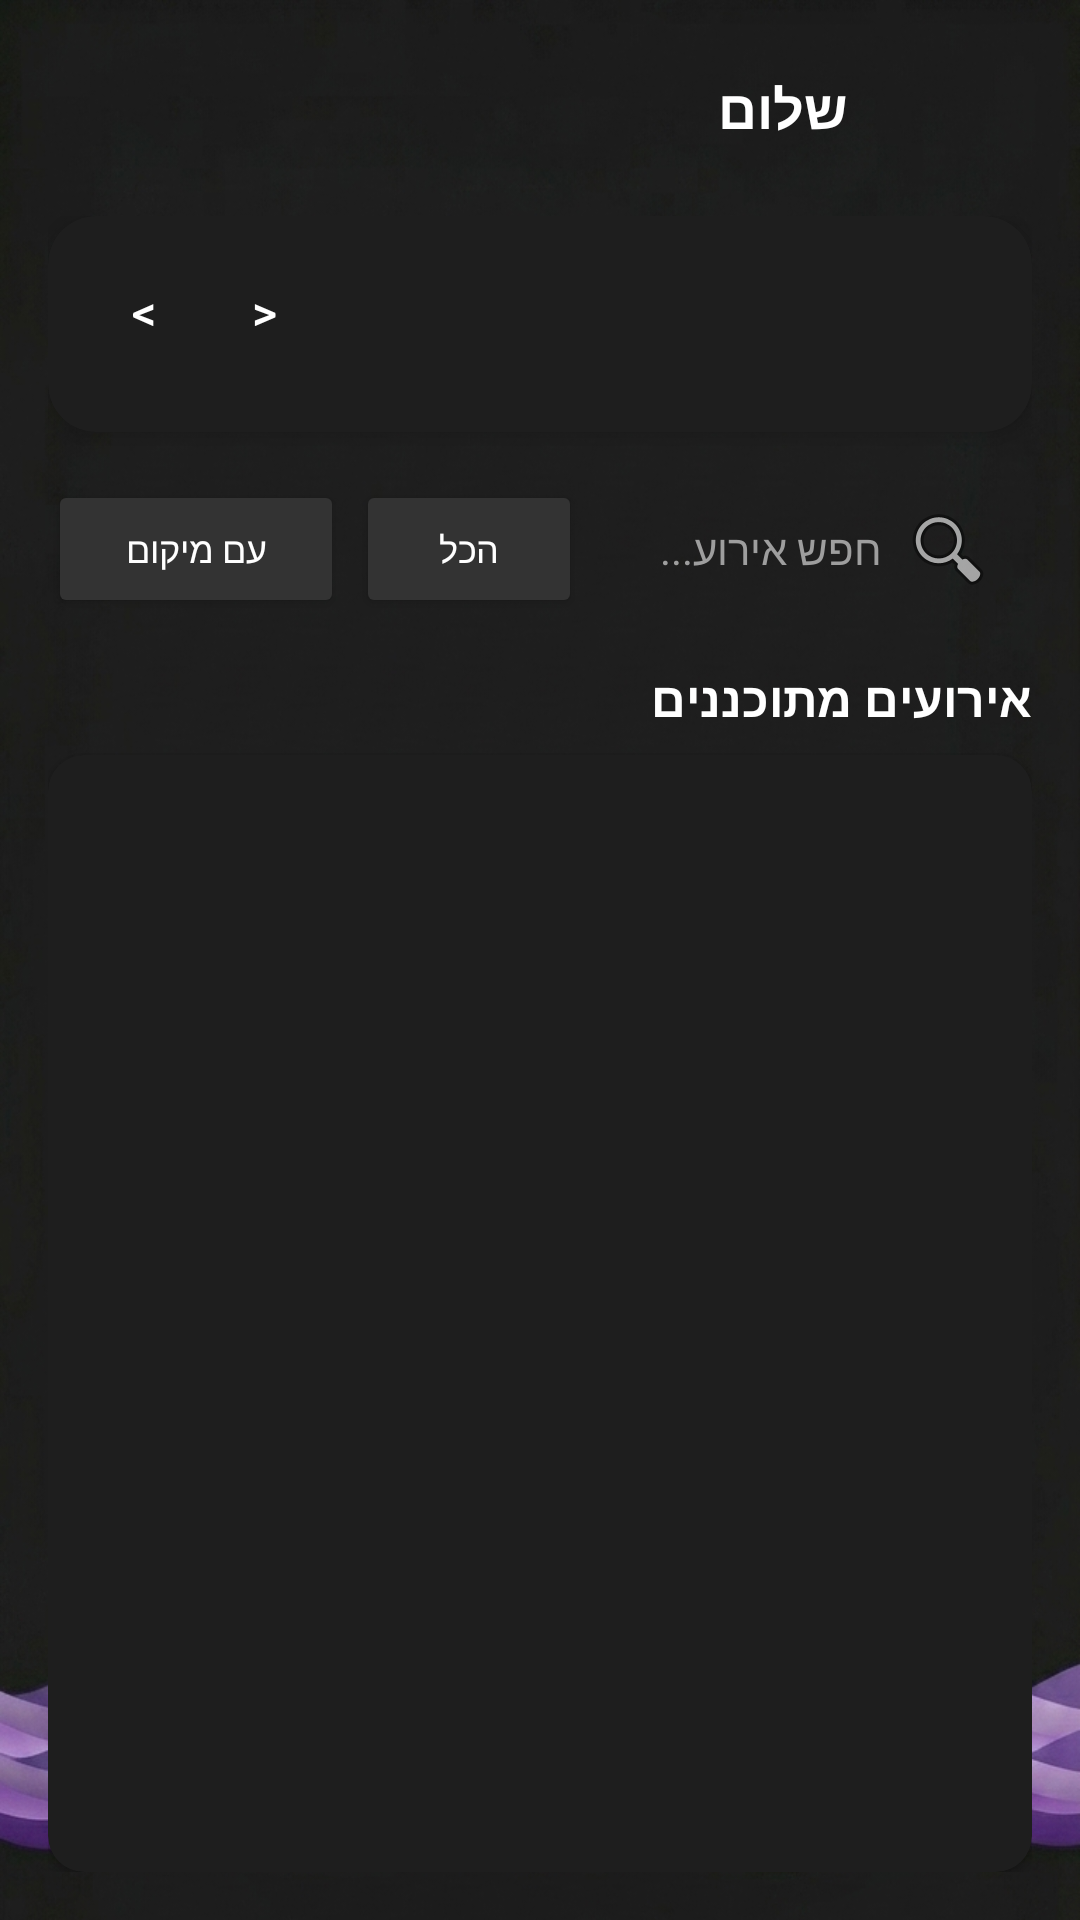

The Android layout XML behind this screen, and the referenced resources:
<!-- AndroidManifest.xml: application theme Theme.MaterialComponents.DayNight.NoActionBar -->
<!-- res/layout/activity_home.xml -->
<?xml version="1.0" encoding="utf-8"?>
<RelativeLayout xmlns:android="http://schemas.android.com/apk/res/android"
    xmlns:app="http://schemas.android.com/apk/res-auto"
    android:layout_width="match_parent"
    android:layout_height="match_parent"
    android:background="@drawable/other_page_background"
    android:layoutDirection="rtl">

    <RelativeLayout
        android:id="@+id/headerContainer"
        android:layout_width="match_parent"
        android:layout_height="72dp"
        android:paddingStart="12dp"
        android:paddingEnd="12dp"
        android:gravity="center_vertical">

        <ImageButton
            android:id="@+id/btnMenu"
            android:layout_width="54dp"
            android:layout_height="54dp"
            android:layout_alignParentStart="true"
            android:layout_centerInParent="true"
            android:background="?attr/selectableItemBackgroundBorderless"
            android:scaleType="fitCenter"
            android:src="@drawable/calmind_logo" />

        <TextView
            android:id="@+id/tvName"
            android:layout_width="wrap_content"
            android:layout_height="wrap_content"
            android:layout_toEndOf="@id/btnMenu"
            android:layout_centerInParent="true"
            android:layout_marginStart="12dp"
            android:text="שלום"
            android:textSize="18sp"
            android:textStyle="bold"
            android:textColor="#FFFFFF"/>
    </RelativeLayout>

    <LinearLayout
        android:layout_width="match_parent"
        android:layout_height="match_parent"
        android:layout_below="@id/headerContainer"
        android:orientation="vertical"
        android:paddingStart="16dp"
        android:paddingEnd="16dp"
        android:paddingBottom="16dp">

        <androidx.cardview.widget.CardView
            android:layout_width="match_parent"
            android:layout_height="wrap_content"
            app:cardCornerRadius="16dp"
            app:cardElevation="4dp"
            app:cardBackgroundColor="#1E1E1E"
            android:layout_marginBottom="16dp">

            <LinearLayout
                android:layout_width="match_parent"
                android:layout_height="wrap_content"
                android:orientation="vertical"
                android:padding="12dp">

                <RelativeLayout
                    android:layout_width="match_parent"
                    android:layout_height="wrap_content"
                    android:layout_marginBottom="8dp">

                    <TextView
                        android:id="@+id/tvMonthYear"
                        android:layout_width="wrap_content"
                        android:layout_height="wrap_content"
                        android:layout_alignParentStart="true"
                        android:layout_centerInParent="true"
                        android:textSize="16sp"
                        android:textStyle="bold"
                        android:textColor="#FFFFFF"/>

                    <LinearLayout
                        android:layout_width="wrap_content"
                        android:layout_height="wrap_content"
                        android:layout_alignParentEnd="true"
                        android:orientation="horizontal">

                        <Button
                            android:id="@+id/btnPrev"
                            android:layout_width="40dp"
                            android:layout_height="40dp"
                            android:text="&lt;"
                            android:textColor="#FFFFFF"
                            android:padding="0dp"
                            style="?attr/borderlessButtonStyle"
                            android:textSize="16sp"/>

                        <Button
                            android:id="@+id/btnNext"
                            android:layout_width="40dp"
                            android:layout_height="40dp"
                            android:text="&gt;"
                            android:textColor="#FFFFFF"
                            android:padding="0dp"
                            style="?attr/borderlessButtonStyle"
                            android:textSize="16sp"/>
                    </LinearLayout>
                </RelativeLayout>

                <androidx.recyclerview.widget.RecyclerView
                    android:id="@+id/calendarRecyclerView"
                    android:layout_width="match_parent"
                    android:layout_height="wrap_content" />
            </LinearLayout>
        </androidx.cardview.widget.CardView>

        <LinearLayout
            android:layout_width="match_parent"
            android:layout_height="46dp"
            android:orientation="horizontal"
            android:gravity="center_vertical"
            android:layout_marginBottom="16dp">

            <EditText
                android:id="@+id/etSearch"
                android:layout_width="0dp"
                android:layout_height="match_parent"
                android:layout_weight="1.2"
                android:background="@android:color/transparent"
                android:hint="חפש אירוע..."
                android:textColorHint="#9E9E9E"
                android:textColor="#FFFFFF"
                android:paddingStart="12dp"
                android:paddingEnd="12dp"
                android:textSize="14sp"
                android:importantForAutofill="no"
                android:inputType="text"
                android:drawableStart="@android:drawable/ic_menu_search"
                android:drawablePadding="6dp"
                android:backgroundTint="#FFFFFF"
                style="@android:style/Widget.DeviceDefault.EditText"/>

            <LinearLayout
                android:layout_width="0dp"
                android:layout_height="match_parent"
                android:layout_weight="1.5"
                android:orientation="horizontal"
                android:layout_marginStart="8dp">

                <Button
                    android:id="@+id/btnFilterAll"
                    android:layout_width="0dp"
                    android:layout_height="match_parent"
                    android:layout_weight="1"
                    android:layout_marginEnd="4dp"
                    android:text="הכל"
                    android:textSize="12sp"
                    android:textColor="#FFFFFF"
                    android:backgroundTint="#333333"
                    app:cornerRadius="20dp" />

                <Button
                    android:id="@+id/btnFilterWithLocation"
                    android:layout_width="0dp"
                    android:layout_height="match_parent"
                    android:layout_weight="1.3"
                    android:text="עם מיקום"
                    android:textSize="12sp"
                    android:textColor="#FFFFFF"
                    android:backgroundTint="#333333"
                    app:cornerRadius="20dp" />
            </LinearLayout>
        </LinearLayout>

        <TextView
            android:layout_width="wrap_content"
            android:layout_height="wrap_content"
            android:text="אירועים מתוכננים"
            android:textSize="16sp"
            android:textStyle="bold"
            android:textColor="#FFFFFF"
            android:layout_marginBottom="8dp"/>

        <androidx.cardview.widget.CardView
            android:layout_width="match_parent"
            android:layout_height="0dp"
            android:layout_weight="1"
            app:cardCornerRadius="12dp"
            app:cardBackgroundColor="#1E1E1E">

            <androidx.recyclerview.widget.RecyclerView
                android:id="@+id/rvEvents"
                android:layout_width="match_parent"
                android:layout_height="match_parent"
                android:padding="8dp"
                android:scrollbars="vertical"/>
        </androidx.cardview.widget.CardView>

    </LinearLayout>
</RelativeLayout>
<!-- resources referenced by this layout -->
<resources>
  <!-- drawable other_page_background: png bitmap (drawable, 591084 bytes) -->
</resources>
